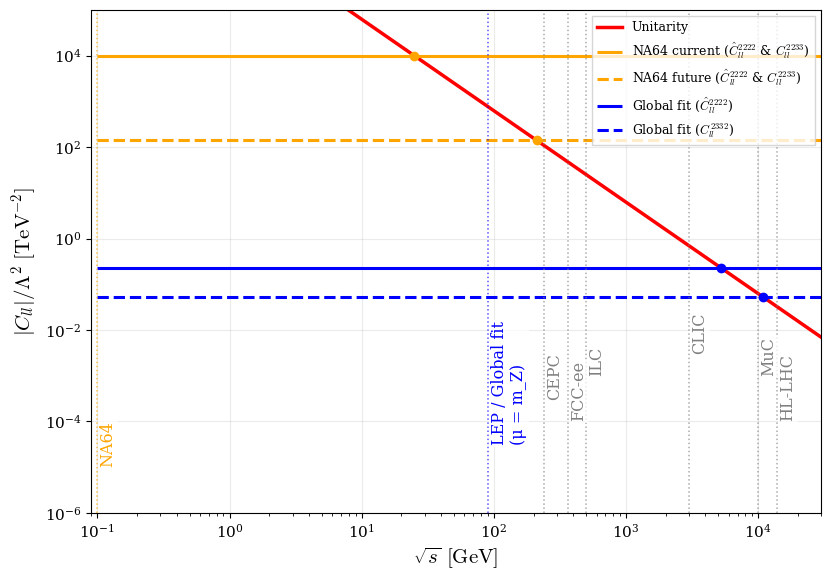

This chart was generated by the following Python code:
import numpy as np
import matplotlib.pyplot as plt

# -------------------------------------------------
# PRD-style single-panel plot (clean, publication-ready)
# -------------------------------------------------
plt.rcParams.update({
    "font.family": "serif",
    "font.size": 13,
    "mathtext.fontset": "cm",
    "axes.labelsize": 13,
    "axes.titlesize": 13,
    "legend.fontsize": 10.5,
    "xtick.labelsize": 11,
    "ytick.labelsize": 11,
    "lines.linewidth": 2.2,
})

# -------------------------------------------------
# Data
# -------------------------------------------------
sqrt_s = np.logspace(-1, 4.5, 800)
unitarity = (2 * np.pi / (sqrt_s**2)) * 1e6   # TeV^{-2}

# Horizontal bounds (exactly as you used in your original scripts)
# NA64 gives IDENTICAL current/future bounds for Ĉ_ll^{2222} and Ĉ_ll^{2233}
# (confirmed in arXiv:2511.11801, Table I & Fig. 5)
na64_current = 1e4
na64_future  = 1.4e2

bounds = [
    (r"NA64 current ($\hat{C}_{ll}^{2222}$ & $C_{ll}^{2233}$)", na64_current, "orange", "-"),
    (r"NA64 future ($\hat{C}_{ll}^{2222}$ & $C_{ll}^{2233}$)",  na64_future,  "orange", "--"),
    (r"Global fit ($\hat{C}_{ll}^{2222}$)",                          0.23,         "blue",   "-"),
    (r"Global fit ($C_{ll}^{2332}$)",                          0.053,        "blue",   "--"),
]

# Vertical guide lines
exp_scales = [
    ("NA64",          0.10,   "orange"),
    ("LEP / Global fit\n(μ = m_Z)", 91.0,   "blue"),
    ("FCC-ee",        365.0,  "gray"),
    ("CEPC",          240.0,  "gray"),
    ("ILC",           500.0,  "gray"),
    ("CLIC",         3000.0,  "gray"),
    ("MuC",         10000.0,  "gray"),
    ("HL-LHC",      14000.0,  "gray"),
]

# -------------------------------------------------
# Figure (single panel — exactly what you asked for)
# -------------------------------------------------
fig, ax = plt.subplots(figsize=(8.5, 6.0))

# Unitarity
ax.loglog(sqrt_s, unitarity, color="red", lw=2.5, label="Unitarity")

# Horizontal bounds + crossing points
for label, y, color, ls in bounds:
    ax.hlines(y, xmin=sqrt_s.min(), xmax=sqrt_s.max(),
              colors=color, linestyles=ls, linewidth=2.2, label=label)
    s_cross = np.sqrt(2 * np.pi * 1e6 / y)
    if sqrt_s.min() < s_cross < sqrt_s.max():
        ax.plot(s_cross, y, "o", color=color, ms=6, zorder=5)

# Vertical guides
y_text_pos = [1e-5, 3e-5, 1e-4, 3e-4, 1e-3, 3e-3, 1e-3, 1e-4]
for i, (label, x, color) in enumerate(exp_scales):
    ax.axvline(x, color=color, ls=":", lw=1.1, alpha=0.65)
    ax.text(x * 1.04, y_text_pos[i % len(y_text_pos)], label,
            rotation=90, va="bottom", ha="left", fontsize=11.5,
            color=color, bbox=dict(facecolor="white", alpha=0.75, edgecolor="none", pad=1.0))

# Axes
ax.set_xlabel(r"$\sqrt{s}\ \mathrm{[GeV]}$", fontsize=15)
ax.set_ylabel(r"$|C_{ll}|/\Lambda^2\ \mathrm{[TeV^{-2}]}$", fontsize=15)

ax.set_xlim(9e-2, 3e4)
ax.set_ylim(1e-6, 1e5)

ax.grid(True, which="major", axis="both", alpha=0.25)
ax.grid(False, which="minor")

ax.legend(loc="upper right", fontsize=9, frameon=True, fancybox=False, edgecolor="0.8")

# Caption-ready title (you can remove or edit)
# ax.text(0.03, 0.93, "NA64μ vs global fit on $\hat{C}_{ll}$ (μ-τ sector)",
#         transform=ax.transAxes, fontsize=11, fontstyle="italic")

plt.tight_layout()
# plt.savefig("wilson_comparison_single_panel_PRD.pdf", dpi=600, bbox_inches="tight")
plt.savefig("wilson_comparison_with_unitarity.png", dpi=600, bbox_inches="tight")

plt.show()

# -------------------------------------------------
# Crossing scales (for your reference)
# -------------------------------------------------
print("\nCrossing scales with unitarity:")
for label, y, _, _ in bounds:
    s_cross = np.sqrt(2 * np.pi * 1e6 / y)
    print(f"  {label}: √s_cross ≈ {s_cross:.3g} GeV")
